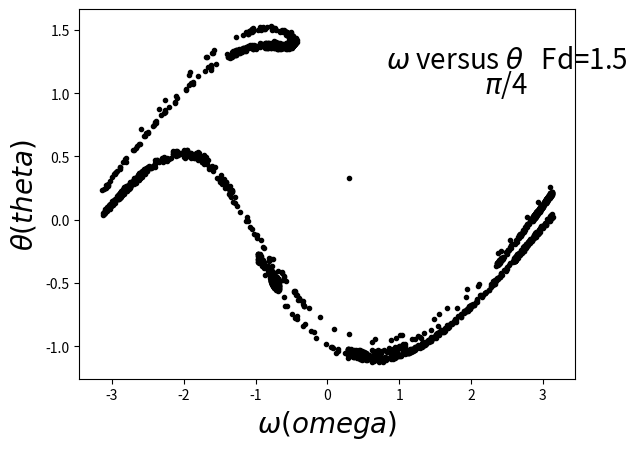

Python code for this plot:
# -- coding utf-8 --
import numpy as np
import matplotlib.pyplot as plt
import math

#parameter
g = 9.8
l = 9.8
q = 0.5
omega_d = 2.0/3.0
dt = 0.04
fd = 1.5
theta = 0.2
omega = 0
t = 0
k = 0
o_array = []
t_array = []
i=0

def reduce_theta(x):
	if x > math.pi:
		return reduce_theta(x - 2*math.pi)
	elif x < -math.pi:
		return reduce_theta(x + 2*math.pi)
	else:
		return x

while i<500000:
	if abs(t-(2*k*math.pi+math.pi/4)/omega_d)<0.02:
		o_array.append(omega)
		t_array.append(theta)
		k += 1
	
	omega = omega + (-g/l*math.sin(theta)-q*omega + fd*math.sin(omega_d*t))*dt
	theta += omega*dt
	theta = reduce_theta(theta)
	t += dt
	i += 1
	
plt.plot(t_array,o_array,'.k')
plt.text(2.5,1.2,u'$\u03C9$ versus $\u03B8$   Fd=1.5',color='black',ha='center',fontsize=20)
plt.text(2.5,1,u'$\u03c0$/4 ',color='black',ha='center',fontsize=20)
plt.title('',fontsize=28)
plt.xlabel(u'$\u03C9(omega)$',fontsize=20)
plt.ylabel(u'$\u03B8(theta)$',fontsize=20)
plt.show()


